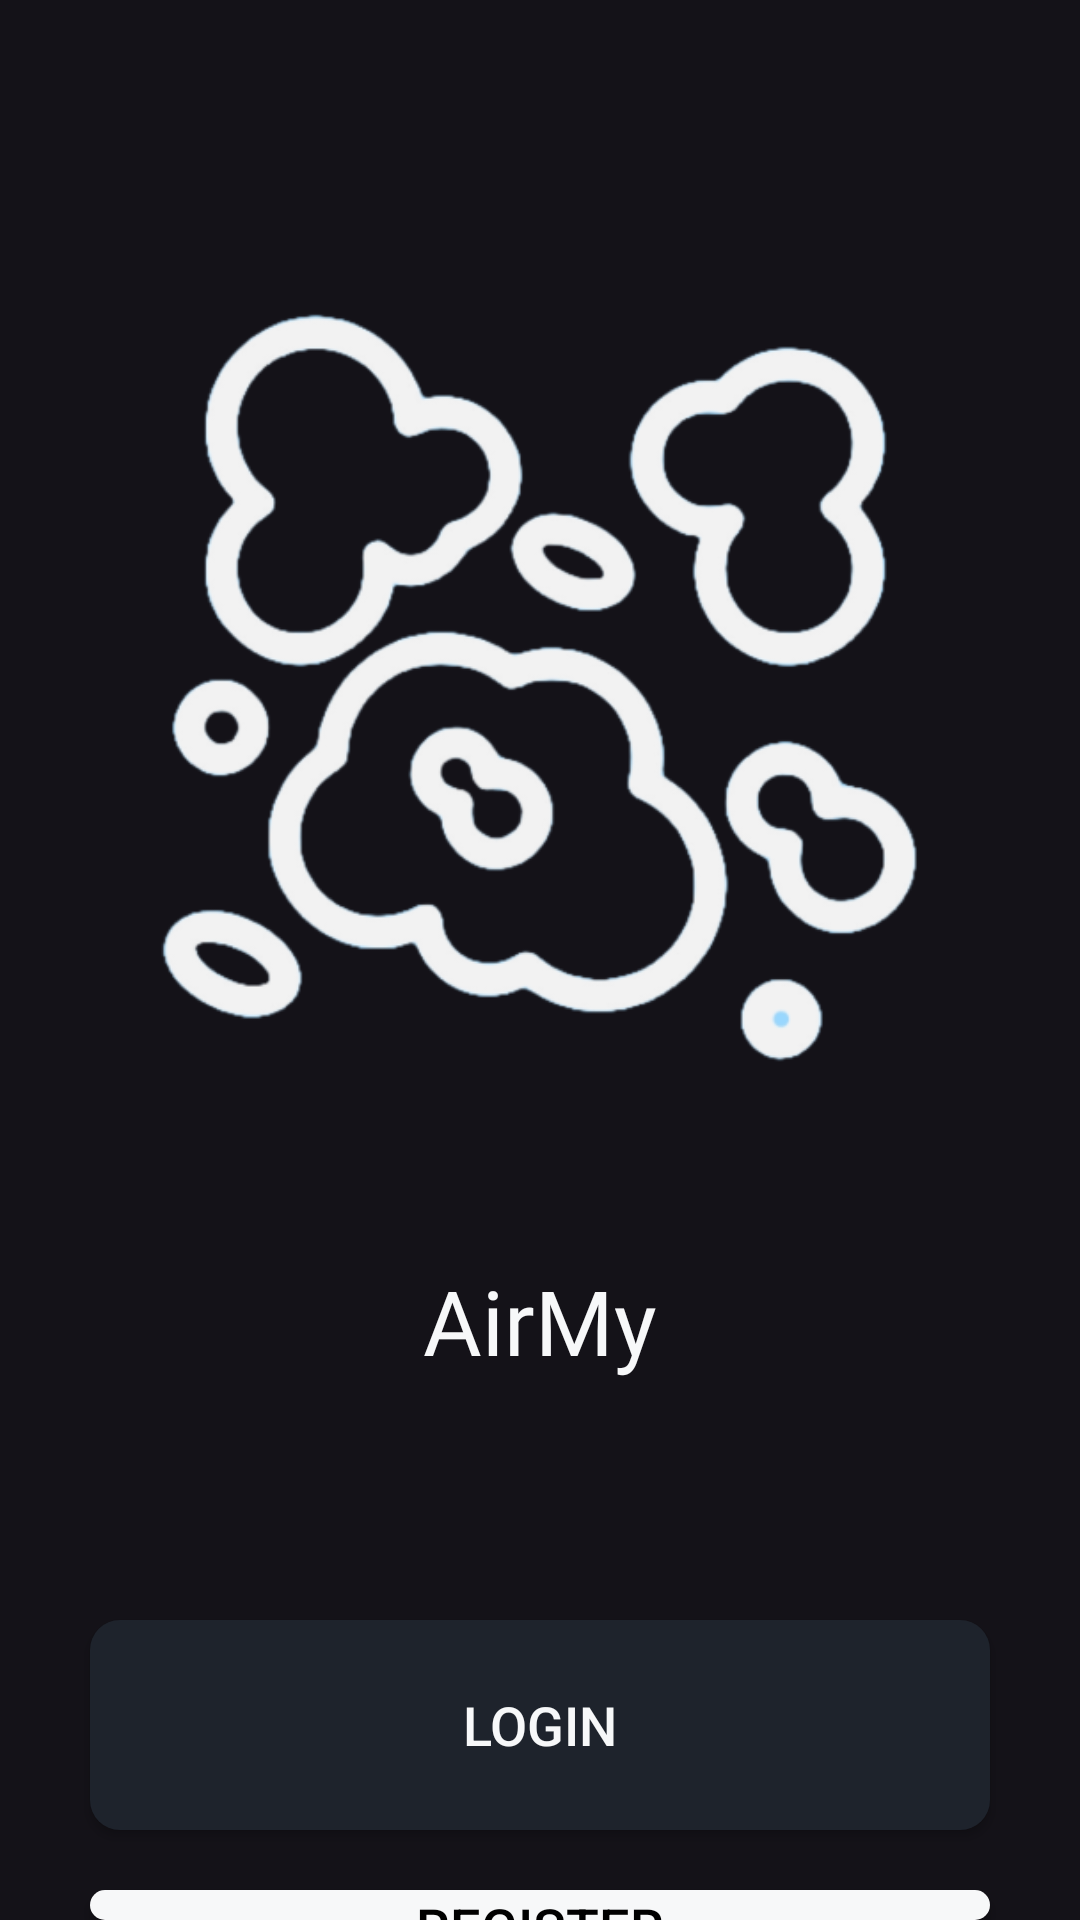

Write the Android layout XML for this screen, with the resource values it uses.
<!-- AndroidManifest.xml: application theme Theme.Material3.Dark.NoActionBar -->
<!-- res/layout/activity_welcome_page.xml -->
<?xml version="1.0" encoding="utf-8"?>
<RelativeLayout
    xmlns:android="http://schemas.android.com/apk/res/android"
    xmlns:tools="http://schemas.android.com/tools"
    xmlns:app="http://schemas.android.com/apk/res-auto"
    android:layout_width="match_parent"
    android:layout_height="match_parent"
    tools:context=".WelcomePage">

    <RelativeLayout
        android:layout_width="match_parent"
        android:layout_height="match_parent"
        android:id="@+id/welcomeRelativeLayout"
        >
        <TextView
            android:id="@+id/textView6"
            android:layout_width="wrap_content"
            android:layout_height="wrap_content"
            android:layout_centerHorizontal="true"
            android:layout_marginTop="420dp"
            android:fontFamily="@font/urbanist_regular"
            android:text="AirMy"
            android:textColor="@color/credential_white"
            android:textSize="30dp" />

        <Button
            android:id="@+id/welcome_log"
            android:layout_width="300dp"
            android:layout_height="70dp"
            android:layout_centerHorizontal="true"
            android:layout_marginTop="540dp"
            style="@style/loginButton"
            android:background="@drawable/bttn_login_rounded"
            android:text="Login"
            android:textColor="@color/credential_white"
            android:textSize="18dp" />

        <Button
            android:id="@+id/welcome_reg"
            android:layout_width="300dp"
            android:layout_height="70dp"
            android:layout_centerHorizontal="true"
            android:layout_marginTop="630dp"
            style="@style/registerationButton"
            android:background="@drawable/bttn_login_rounded"
            android:backgroundTint="@color/credential_white"
            android:text="Register"
            android:textColor="@color/black"
            android:textSize="18dp" />

        <ImageView
            android:id="@+id/imageView"
            android:layout_width="wrap_content"
            android:layout_height="wrap_content"
            android:layout_alignParentTop="true"
            android:layout_centerHorizontal="true"
            android:layout_marginTop="-75dp"
            app:srcCompat="@drawable/image" />
    </RelativeLayout>

    <androidx.fragment.app.FragmentContainerView
        android:id="@+id/welcomePageFragment"
        android:layout_width="match_parent"
        android:layout_height="match_parent" />

</RelativeLayout>
<!-- resources referenced by this layout -->
<resources>
  <color name="black">#FF000000</color>
  <color name="credential_white">#F7F8F9</color>
  <!-- drawable bttn_login_rounded (drawable) -->
  <?xml version="1.0" encoding="utf-8"?>
  <layer-list xmlns:android="http://schemas.android.com/apk/res/android">
  <item>
      <shape xmlns:android="http://schemas.android.com/apk/res/android"
          android:shape="rectangle"
          android:padding="10dp">
          <corners
              android:bottomRightRadius="10dp"
              android:bottomLeftRadius="10dp"
              android:topLeftRadius="10dp"
              android:topRightRadius="10dp" />
          <solid android:color="@color/buttonLogin" />
  
      </shape>
  </item>
  </layer-list>
  <!-- drawable image: png bitmap (drawable, 85978 bytes) -->
  <color name="buttonLogin">#1E232C</color>
</resources>
